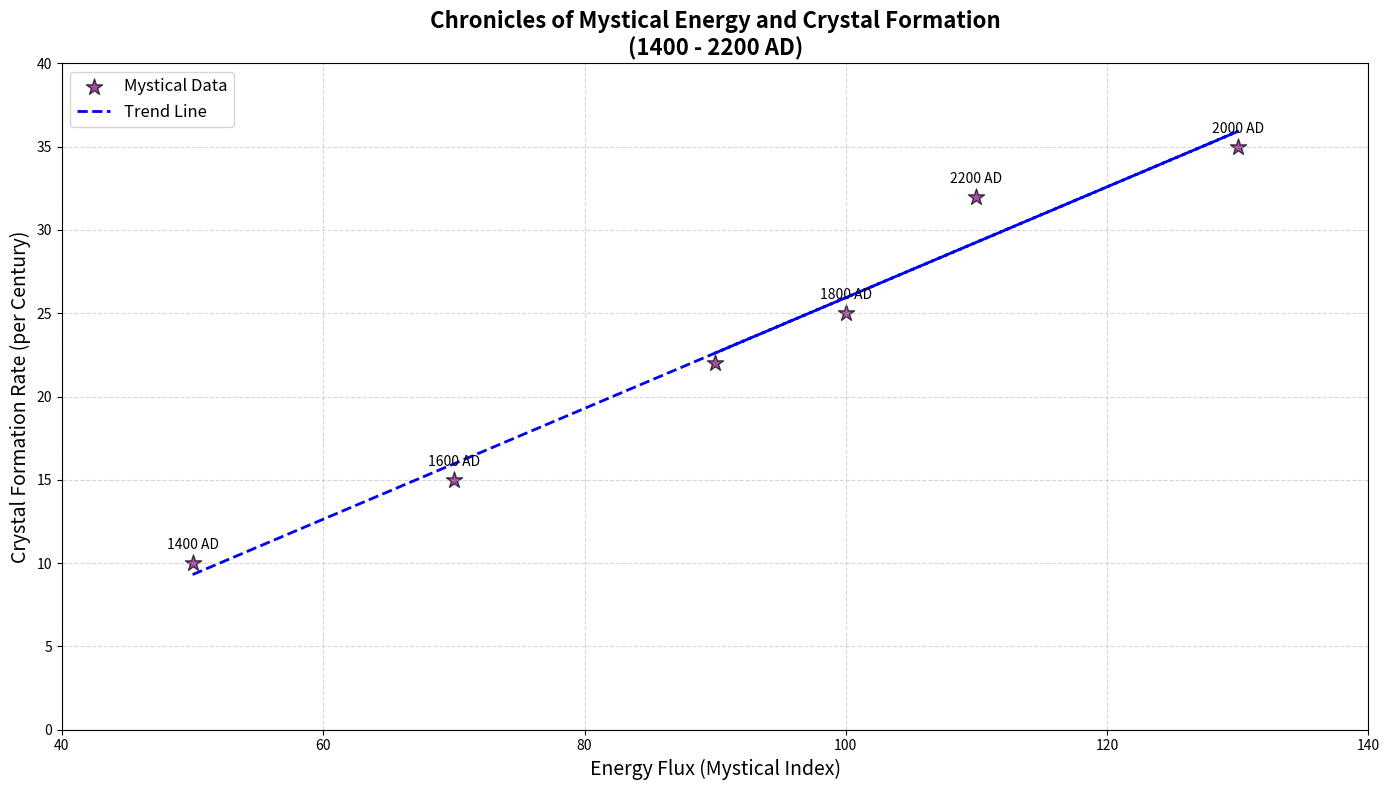

Generate this figure with matplotlib:
import numpy as np
import matplotlib.pyplot as plt

# Backstory: This chart shows the correlation between two quirky fictional elements: "Energy Flux" (a measure of mystical energy) and "Crystal Formation" (formation rate of magical crystals) as recorded by a group of wizards over several centuries.

# Data: Years recorded and corresponding mystical data
centuries = np.arange(1400, 2300, 200)
energy_flux = np.array([50, 70, 100, 130, 110, 90])
crystal_formation = np.array([10, 15, 25, 35, 32, 22])

# Creating figure and axis
fig, ax = plt.subplots(figsize=(14, 8))

# Scatter plot
scatter = ax.scatter(energy_flux, crystal_formation, color='purple', edgecolor='black', s=150, marker='*', alpha=0.7, label='Mystical Data')

# Title and labels
ax.set_title("Chronicles of Mystical Energy and Crystal Formation\n(1400 - 2200 AD)", fontsize=16, fontweight='bold')
ax.set_xlabel("Energy Flux (Mystical Index)", fontsize=14)
ax.set_ylabel("Crystal Formation Rate (per Century)", fontsize=14)

# Add annotations for each data point
for i, century in enumerate(centuries):
    ax.annotate(f'{century} AD', (energy_flux[i], crystal_formation[i]), textcoords="offset points", xytext=(0, 10), ha='center', fontsize=10)

# Adding a linear trend line
# Fit a linear trend using polyfit with degree 1 (linear)
fit = np.polyfit(energy_flux, crystal_formation, 1)
fit_fn = np.poly1d(fit)
ax.plot(energy_flux, fit_fn(energy_flux), color='blue', linestyle='--', linewidth=2, label='Trend Line')

# Adding grid and customizing ticks
ax.grid(True, linestyle='--', alpha=0.5)
ax.set_xticks(np.arange(40, 141, 20))
ax.set_yticks(np.arange(0, 41, 5))

# Adding legend
ax.legend(loc='upper left', fontsize=12)

# Adjust layout to prevent overlap
plt.tight_layout()

# Show the plot
plt.show()
